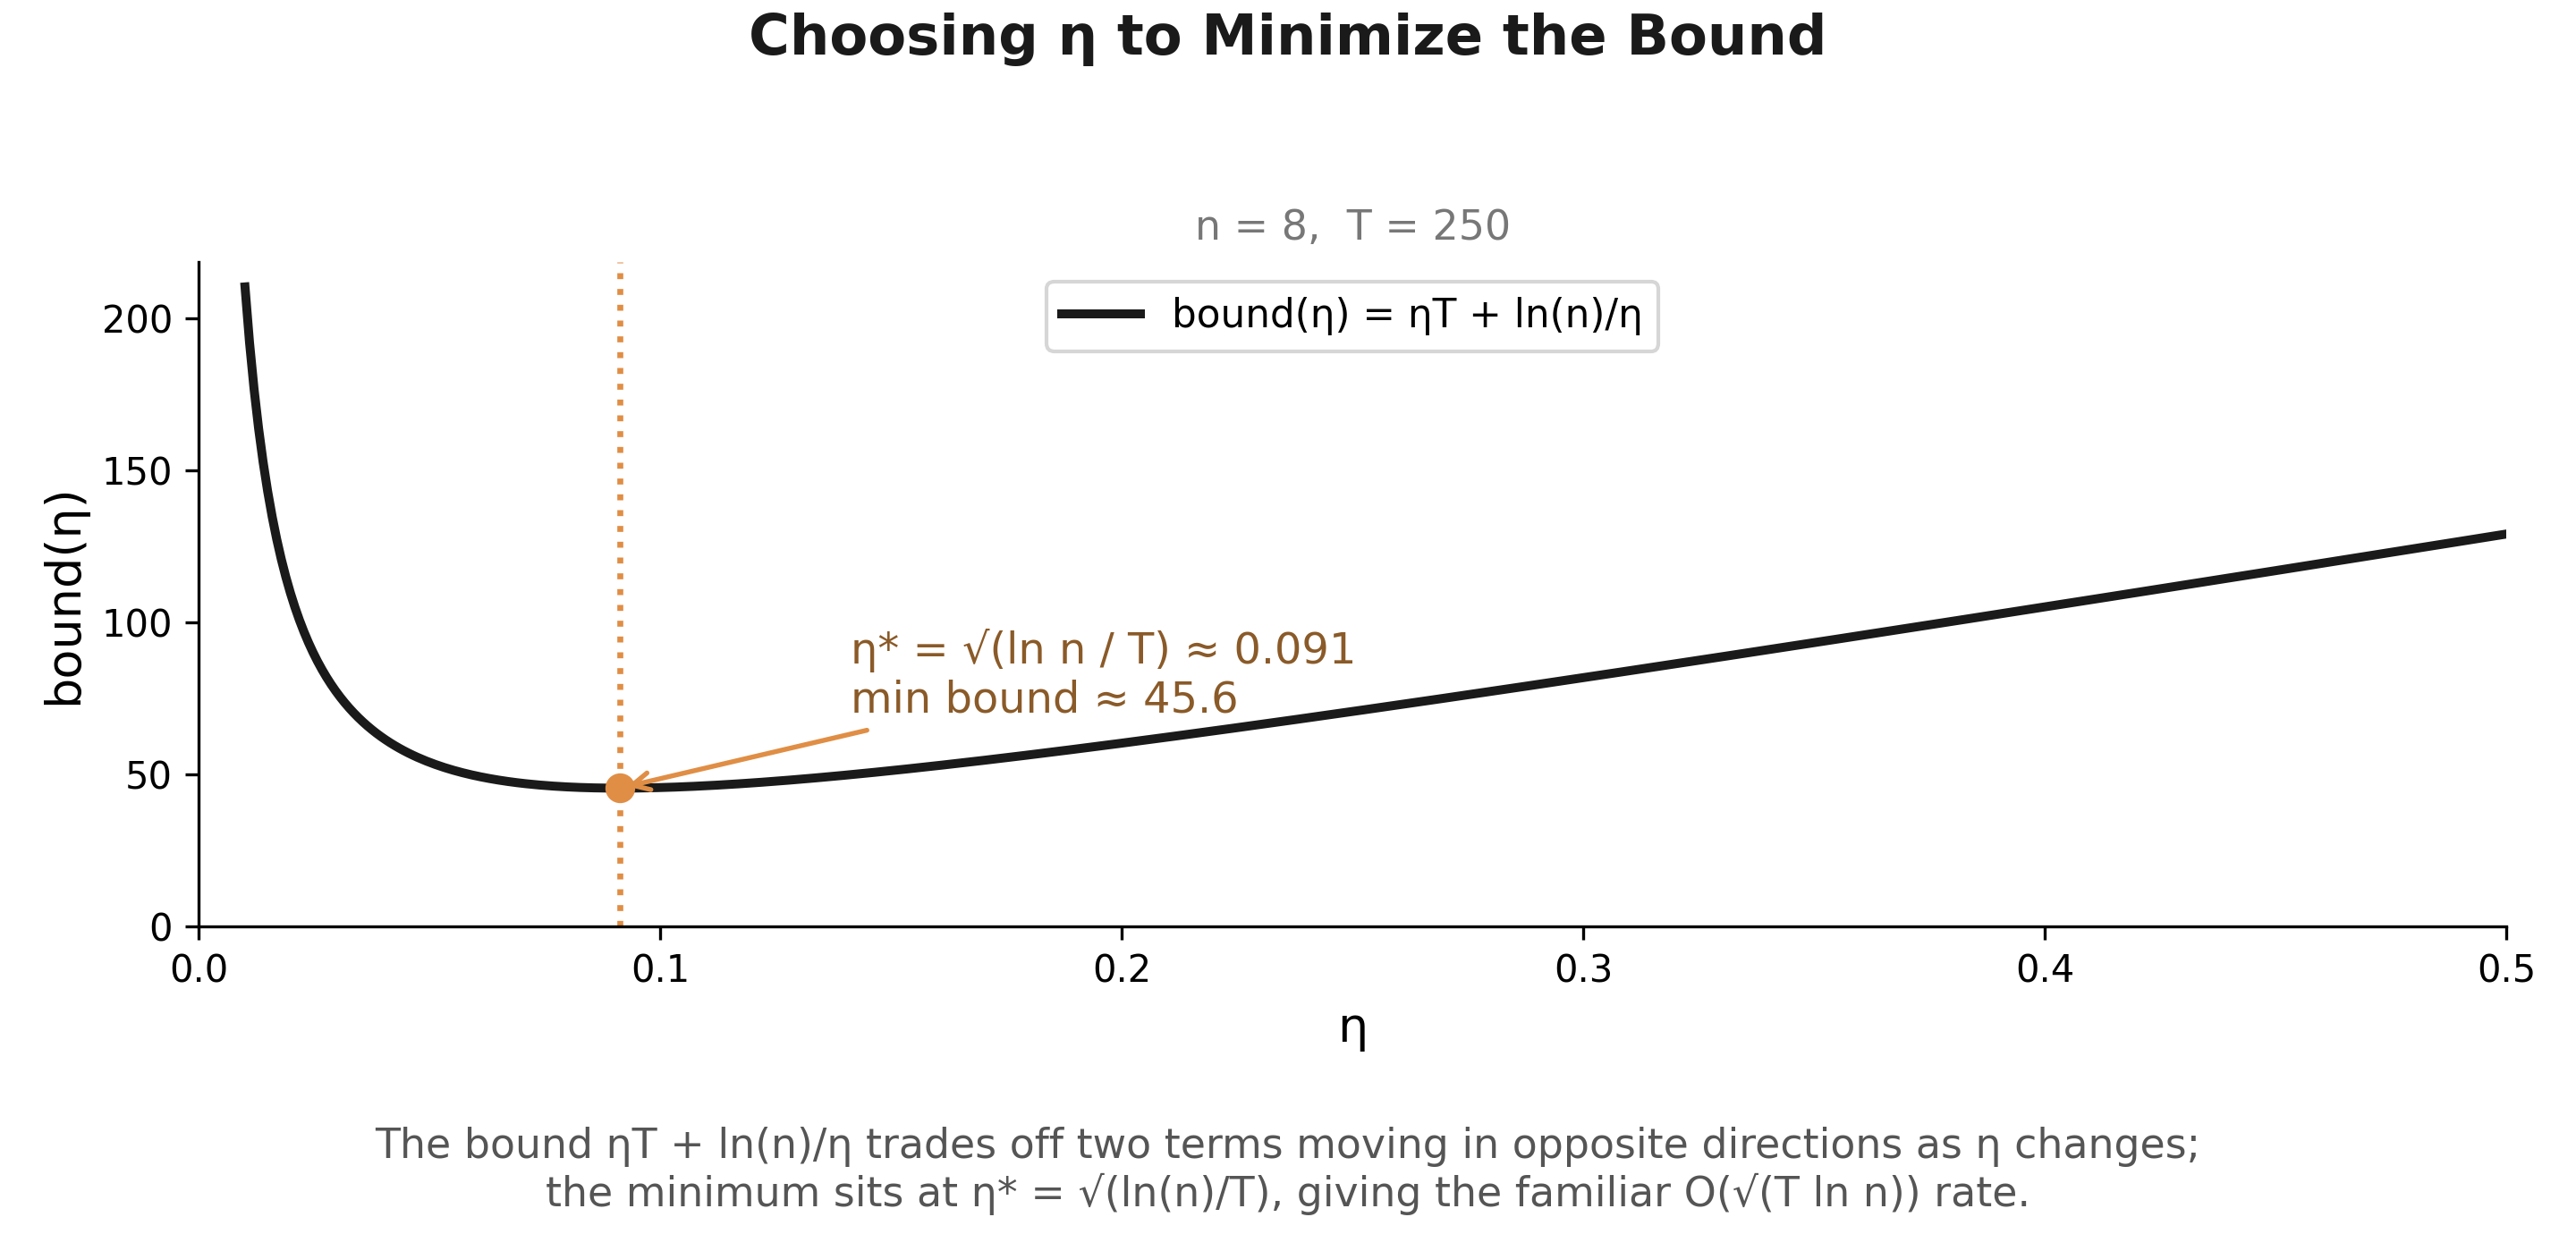

The script that saved this image:
import matplotlib
matplotlib.use("Agg")
import matplotlib.pyplot as plt
import numpy as np

# Visualizes the eta-optimization on the "Optimal eta" corollary slide: bound(eta) =
# eta*T + ln(n)/eta over eta in (0, 1/2], with the minimizer eta* = sqrt(ln(n)/T) marked.
# Same n, T as the rest of the deck's simulations (n=8, T=250) so the whole deck stays
# one consistent running example.

n, T = 8, 250
eta = np.linspace(0.01, 0.5, 500)
bound = eta * T + np.log(n) / eta

eta_star = np.sqrt(np.log(n) / T)
bound_star = eta_star * T + np.log(n) / eta_star

black = "#1a1a1a"
orange = "#E08E45"

fig, ax = plt.subplots(figsize=(9.6, 4.6), dpi=300)

ax.plot(eta, bound, color=black, lw=2.4, label="bound(η) = ηT + ln(n)/η")
ax.axvline(eta_star, color=orange, lw=1.6, ls=":")
ax.plot([eta_star], [bound_star], marker="o", ms=7, color=orange, zorder=5)
ax.annotate(
    f"η* = √(ln n / T) ≈ {eta_star:.3f}\nmin bound ≈ {bound_star:.1f}",
    xy=(eta_star, bound_star), xytext=(eta_star + 0.05, bound_star + 25),
    fontsize=11.5, color="#8a5a28",
    arrowprops=dict(arrowstyle="->", color=orange, lw=1.3),
)

ax.set_xlabel("η", fontsize=13)
ax.set_ylabel("bound(η)", fontsize=13)
ax.set_title(f"n = {n},  T = {T}", fontsize=11, color="#777777")
fig.suptitle("Choosing η to Minimize the Bound", fontsize=15, color=black, fontweight="bold", y=0.99)
ax.legend(loc="upper center", fontsize=10.5, frameon=True)
ax.spines["top"].set_visible(False)
ax.spines["right"].set_visible(False)
ax.tick_params(labelsize=10)
ax.set_xlim(0, 0.5)
ax.set_ylim(bottom=0)

fig.tight_layout(rect=[0, 0.115, 1, 0.94])
fig.text(0.5, 0.015,
    "The bound ηT + ln(n)/η trades off two terms moving in opposite directions as η changes;\n"
    "the minimum sits at η* = √(ln(n)/T), giving the familiar O(√(T ln n)) rate.",
    ha="center", va="bottom", fontsize=11, color="#555555")
fig.savefig("/home/claude/mw_deck/optimal_eta_plot.png", dpi=300, facecolor="white")
print(f"eta*={eta_star:.4f}  min bound={bound_star:.2f}")
print("saved optimal_eta_plot.png")
